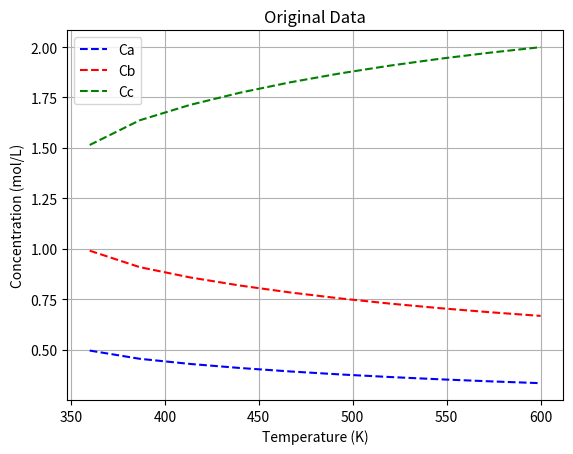

Reproduce this figure in Python.
import numpy as np
import pandas as pd
import matplotlib.pyplot as plt
import sympy as sym
from sympy import symbols, Eq, solve
from scipy.optimize import fsolve


Cao = 1 #mol/L
Cbo = 2 #mol/L
Cco = 0 #mol/L
V = 10 #L
Q = 1 #L/s
tau = V/Q #s

#Parameters to tuning to obtain "aggressive" non-linearity
Afo = 10e12
Eaf = 90000 #J/mol
Aro = 10e10
Ear = 80000 #J/mol
R = 8.314 #J/mol


def equations(variables, T):
    Cc, Cb, Ca = variables
    kf = Afo * np.exp(-Eaf/(R*T)) #Arrhenius eqn for forward reaction
    kr = Aro * np.exp(-Ear/(R*T)) #arrhenius eqn for reverse reaction

    eq1 = Cao - Ca + -kf*Ca*(Cb**2)*tau + kr*(Cao-Ca+Cbo-Cb)*tau
    eq2 = Cbo - Cb + -2*kf*Ca*(Cb**2)*tau + 2*kr*(Cao-Ca+Cbo-Cb)*tau
    eq3=Cc-Cao+Ca-Cbo+Cb
    return [eq1, eq2, eq3]

# Define the range of T values
n = 10 #number of points #I'm gonna change this one from 1000 points and decrease it to 600.
T_values = np.linspace(360, 600, n)  # Adjust the range and number of points as needed         #change this for first half of the nonlinear equation that we have.


# Initial guess for fsolve
initial_guess = [Cco, Cbo, Cao]

# Lists to store results
Ca_values = np.ones(n)*Cao
Cb_values = np.ones(n)*Cbo
Cc_values = np.ones(n)*Cco
i=0
# Loop over each value of T and solve for Ca and Cb
for T in T_values:
    solution, infodict, ier, mesg = fsolve(equations, initial_guess, args=(T,), full_output=True)
    #solution, mesg = fsolve(equations, initial_guess, args=(T,))
    if ier == 1:  # ier == 1 indicates successful convergence
       Cc_values[i], Cb_values[i], Ca_values[i] = solution[0], solution[1], solution[2]
    else:
        print(f"Solver did not converge for T = {T}. Message: {mesg}")
    i+=1


#kf = Afo * np.exp(-Eaf/(R*T_values)) #Arrhenius eqn for forward reaction
#kr = Aro * np.exp(-Ear/(R*T_values)) #arrhenius eqn for reverse reaction
#ra=-kf*Ca*(Cb**2)*tau + kr*(Cao-Ca+Cbo-Cb)

# Print results or process them further
#for T, Ca, Cb, Cc in zip(T_values, Ca_values, Cb_values, Cc_values):
    #print(f"T: {T:.2f}, Ca: {Ca:.4f}, Cb: {Cb:.4f}, Cc: {Cc:.4f}")


# Create a DataFrame
data = pd.DataFrame({
    'Temperature (T)': T_values,
    'Ca': Ca_values,
    'Cb': Cb_values,
    'Cc': Cc_values
})

# Save to Excel
data.to_csv("./data.csv", index=False)
#data.to_excel("./data.xlsx", index=False)
print("Data saved to 'data.csv'")

# #added_part to generate data for check how effective can it extrapolate!
# T_limited = np.linspace(280, 600, 1000)
# data_limited = pd.DataFrame({
#     'Temperature (T)': T_limited,
#     'Ca': Ca_values,
#     'Cb': Cb_values,
#     'Cc': Cc_values
# })
# data_limited.to_csv("./data_limited.csv", index=False)
# plt.figure()
# plt.scatter(T_values, Ca_values)
# plt.scatter(T_values, Cb_values)
# plt.scatter(T_values, Cc_values)
# plt.show()


plt.plot(T_values, Ca_values,'b--',label='Ca')
plt.plot(T_values, Cb_values,'r--',label='Cb')
plt.plot(T_values, Cc_values,'g--',label='Cc')
    
plt.xlabel('Temperature (K)')
plt.ylabel('Concentration (mol/L)')
plt.title('Original Data')
plt.legend()
plt.grid()
plt.show()
